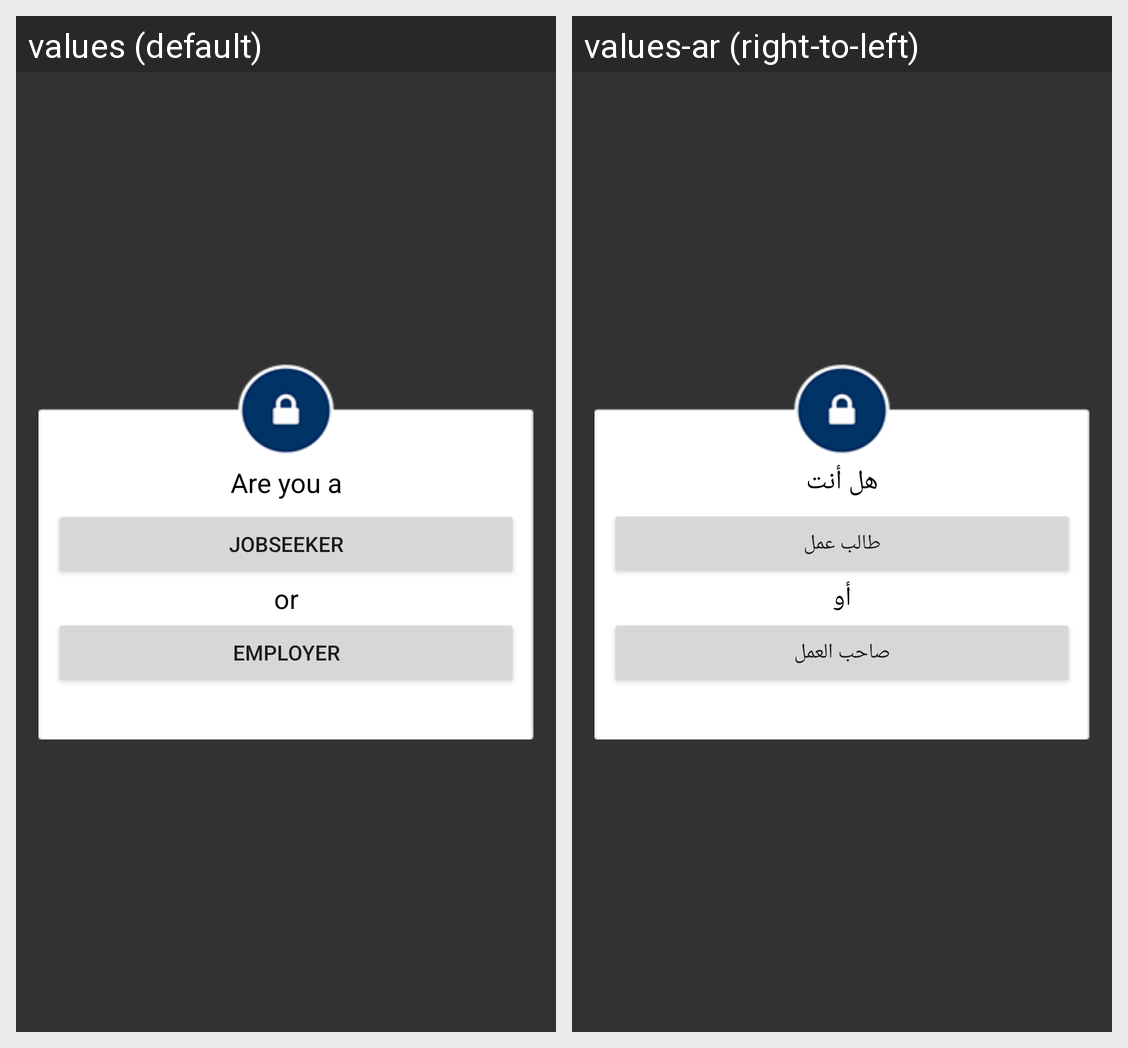

Locale-by-locale string values for the Android screen shown in this grid:
Android screen res/layout/overlay_popup.xml rendered under 2 locales, left to right: values (default), values-ar (right-to-left). Device: Nexus 5 (rendered at 1080×1920; each locale shown at half size, 540×960, under a caption strip naming it); theme AppTheme.NoActionBar.
Strings drawn on this screen, with the default value and each locale's value (text and hints the layout hard-codes, and strings that could not be matched under every locale, appear in the picture but are not listed):

areyoua
  values: Are you a
  values-ar: هل أنت

jobseeker
  values: Jobseeker
  values-ar: طالب عمل

or
  values: or
  values-ar: أو

employer
  values: Employer
  values-ar: صاحب العمل
